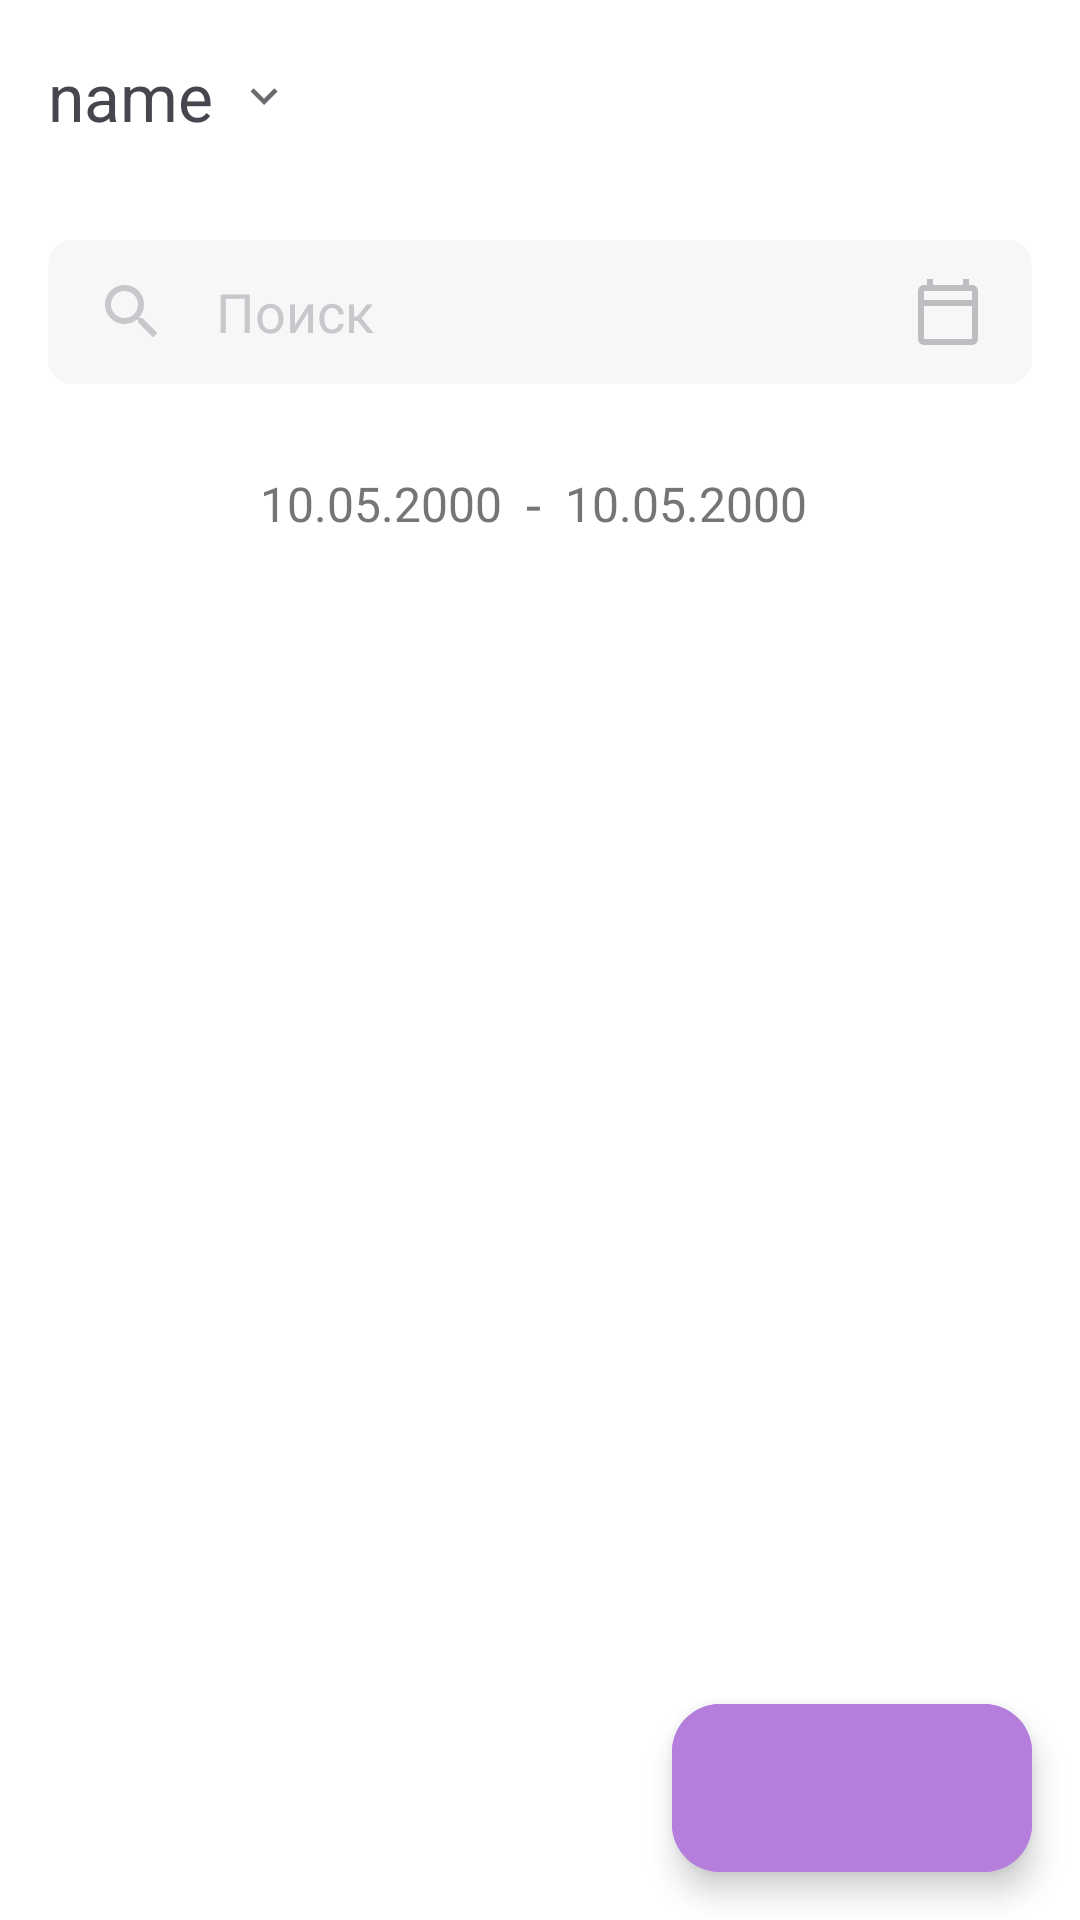

Android layout source for this screen:
<!-- AndroidManifest.xml: application theme AppTheme -->
<!-- res/layout/fragment_visits.xml -->
<?xml version="1.0" encoding="utf-8"?>
<androidx.coordinatorlayout.widget.CoordinatorLayout  xmlns:android="http://schemas.android.com/apk/res/android"
    xmlns:tools="http://schemas.android.com/tools"
    android:layout_width="match_parent"
    android:layout_height="match_parent"
    xmlns:app="http://schemas.android.com/apk/res-auto"
    tools:context=".screens.visits.VisitsFragment">

    <com.google.android.material.appbar.AppBarLayout
        android:id="@+id/appBarLayout"
        android:layout_width="match_parent"
        android:layout_height="wrap_content"
        app:liftOnScroll="true"
        app:liftOnScrollColor="@android:color/transparent"
        android:background="@android:color/transparent">

        <androidx.appcompat.widget.Toolbar
            android:minHeight="?attr/actionBarSize"
            app:layout_scrollEffect="none"
            app:layout_scrollFlags="scroll|enterAlways|snap"
            android:layout_width="match_parent"
            android:layout_height="match_parent">

            <RelativeLayout
                android:layout_width="match_parent"
                android:layout_height="match_parent">

                <LinearLayout
                    android:id="@+id/container_profile"
                    android:layout_width="wrap_content"
                    android:layout_height="match_parent"
                    android:layout_alignParentStart="true"
                    android:layout_centerVertical="true"
                    android:layout_toStartOf="@+id/btn_notifications">







                    <TextView
                        android:id="@+id/tv_name_profile"
                        android:layout_width="wrap_content"
                        android:layout_height="wrap_content"
                        android:ellipsize="end"
                        android:maxWidth="150dp"
                        android:maxLines="1"
                        android:singleLine="true"
                        android:text="name"
                        android:textSize="22sp" />

                    <ImageView
                        android:layout_width="18dp"
                        android:layout_height="18dp"
                        android:layout_marginHorizontal="8dp"
                        android:layout_gravity="center"
                        android:src="@drawable/baseline_keyboard_arrow_down_24"
                        app:tint="@color/onSurface" />
                </LinearLayout>

                <Button
                    android:id="@+id/btn_notifications"
                    style="?attr/materialIconButtonStyle"
                    android:layout_width="wrap_content"
                    android:layout_height="wrap_content"
                    android:layout_alignParentEnd="true"
                    android:layout_marginEnd="8dp"
                    app:iconSize="24dp"
                    app:icon="@drawable/outline_circle_notifications_24" />

            </RelativeLayout>
        </androidx.appcompat.widget.Toolbar>

        <androidx.appcompat.widget.Toolbar
            android:id="@+id/toolbar"
            android:layout_width="match_parent"
            android:layout_height="wrap_content"
            android:layout_marginBottom="16dp"
            android:elevation="5dp"
            app:contentInsetStart="0dp"
            app:contentInsetStartWithNavigation="0dp"
            app:layout_collapseMode="pin">

            <LinearLayout
                android:layout_width="match_parent"
                android:layout_height="wrap_content"
                android:orientation="vertical">

                <RelativeLayout
                    android:layout_width="wrap_content"
                    android:layout_height="48dp"
                    android:layout_margin="16dp"
                    android:background="@drawable/rounded_edittext"
                    android:paddingHorizontal="16dp">

                    <ImageView
                        android:id="@+id/img_search"
                        android:layout_width="wrap_content"
                        android:layout_height="wrap_content"
                        android:layout_alignParentStart="true"
                        android:layout_centerVertical="true"
                        android:src="@drawable/baseline_search_24"
                        app:tint="@color/gray_2" />

                    <EditText
                        android:id="@+id/edit_search"
                        android:layout_width="match_parent"
                        android:layout_height="wrap_content"
                        android:layout_centerVertical="true"
                        android:layout_toStartOf="@+id/btn_filter"
                        android:layout_toEndOf="@+id/img_search"
                        android:background="@android:color/transparent"
                        android:hint="Поиск"
                        android:paddingHorizontal="16dp"
                        android:textColorHint="@color/gray_2" />

                    <ImageButton
                        android:id="@+id/btn_filter"
                        android:layout_width="wrap_content"
                        android:layout_height="wrap_content"
                        android:layout_alignParentEnd="true"
                        android:layout_centerVertical="true"
                        android:background="@null"
                        android:src="@drawable/outline_calendar_today_24"
                        app:tint="@color/gray_3" />

                </RelativeLayout>

                <LinearLayout
                    android:id="@+id/container_filter_dates"
                    android:layout_width="wrap_content"
                    android:layout_height="wrap_content"
                    android:layout_gravity="center"
                    android:layout_marginBottom="8dp"
                    android:orientation="horizontal">

                    <TextView
                        android:id="@+id/tv_date_from"
                        android:layout_width="wrap_content"
                        android:layout_height="wrap_content"
                        android:layout_gravity="center"
                        android:layout_marginStart="16dp"
                        android:text="10.05.2000"
                        android:textColor="@color/colorTextSecondary"
                        android:textSize="16dp" />

                    <TextView
                        android:layout_width="wrap_content"
                        android:layout_height="wrap_content"
                        android:layout_gravity="center"
                        android:layout_marginHorizontal="8dp"
                        android:text="-"
                        android:textColor="@color/colorTextSecondary"
                        android:textSize="18dp" />

                    <TextView
                        android:id="@+id/tv_date_to"
                        android:layout_width="wrap_content"
                        android:layout_height="wrap_content"
                        android:layout_gravity="center"
                        android:text="10.05.2000"
                        android:textColor="@color/colorTextSecondary"
                        android:textSize="16dp" />

                    <Button
                        android:id="@+id/btn_clear_filter"
                        style="?attr/materialIconButtonStyle"
                        android:layout_width="wrap_content"
                        android:layout_height="wrap_content"
                        android:layout_gravity="center"
                        app:iconSize="16dp"
                        app:iconTint="@color/colorTextPrimary"
                        app:icon="@drawable/baseline_close_24" />
                </LinearLayout>
            </LinearLayout>
        </androidx.appcompat.widget.Toolbar>

    </com.google.android.material.appbar.AppBarLayout>

    <androidx.recyclerview.widget.RecyclerView
        android:id="@+id/rv_visits"
        android:layout_below="@+id/toolbar"
        android:layout_width="match_parent"
        android:layout_height="match_parent"
        android:layout_marginHorizontal="16dp"
        app:layout_behavior="@string/appbar_scrolling_view_behavior"
        app:layoutManager="androidx.recyclerview.widget.LinearLayoutManager"
        tools:listitem="@layout/item_visit" />


    <androidx.core.widget.NestedScrollView
        android:id="@+id/nested_tv_no_visits"
        android:layout_width="match_parent"
        android:layout_height="match_parent"
        app:layout_behavior="@string/appbar_scrolling_view_behavior">

        <TextView
            style="@style/TextAppearance.Material3.TitleLarge"
            android:layout_gravity="center"
            android:visibility="gone"
            android:layout_width="300dp"
            android:textAlignment="center"
            android:layout_height="wrap_content"
            android:text="Нет визитов\nЧтобы добавить визит, нажмите кнопку +" />

    </androidx.core.widget.NestedScrollView>

    <com.google.android.material.floatingactionbutton.ExtendedFloatingActionButton
        android:id="@+id/btn_create_visit"
        android:layout_width="wrap_content"
        android:layout_height="wrap_content"
        android:layout_gravity="bottom|end"
        android:layout_margin="16dp"
        app:iconTint="@color/white"
        app:icon="@drawable/baseline_add_24"
        android:backgroundTint="@color/colorAccent"
        app:layout_behavior="com.google.android.material.behavior.HideBottomViewOnScrollBehavior" />

</androidx.coordinatorlayout.widget.CoordinatorLayout >
<!-- res/layout/item_visit.xml (included above) -->
<?xml version="1.0" encoding="utf-8"?>
<LinearLayout
    xmlns:android="http://schemas.android.com/apk/res/android"
    xmlns:app="http://schemas.android.com/apk/res-auto"
    xmlns:tools="http://schemas.android.com/tools"
    android:orientation="vertical"
    android:layout_width="match_parent"
    android:layout_height="wrap_content" >

    <com.google.android.material.divider.MaterialDivider
        android:id="@+id/divider"
        android:layout_marginVertical="16dp"
        app:dividerColor="@color/colorDivider"
        android:layout_width="match_parent"
        android:layout_height="wrap_content"/>

    <TextView
        android:id="@+id/tv_title_date"
        android:text="10 мая 2000"
        android:textSize="16sp"
        android:layout_margin="8dp"
        android:textAlignment="center"
        android:textColor="@color/colorTextSecondary"
        android:layout_width="match_parent"
        android:layout_height="wrap_content"/>

    <androidx.constraintlayout.widget.ConstraintLayout
        android:paddingVertical="12dp"
        android:layout_width="match_parent"
        android:layout_height="wrap_content">

        <TextView
            android:id="@+id/tv_title"
            android:layout_width="wrap_content"
            android:layout_height="wrap_content"
            android:text="Название"
            android:textSize="16sp"
            app:layout_constraintStart_toStartOf="parent"
            app:layout_constraintTop_toTopOf="parent" />

        <TextView
            android:id="@+id/tv_profile"
            android:layout_width="wrap_content"
            android:layout_height="wrap_content"
            android:layout_marginTop="8dp"
            android:text="Profile"
            android:textColor="@color/colorTextSecondary"
            app:layout_constraintBottom_toBottomOf="parent"
            app:layout_constraintStart_toStartOf="@+id/tv_title"
            app:layout_constraintTop_toBottomOf="@+id/tv_title" />

        <TextView
            android:id="@+id/tv_time"
            android:layout_width="wrap_content"
            android:layout_height="wrap_content"
            android:text="13:00"
            android:textColor="@color/colorTextSecondary"
            app:layout_constraintBottom_toBottomOf="parent"
            app:layout_constraintEnd_toEndOf="parent"
            app:layout_constraintTop_toTopOf="parent" />
    </androidx.constraintlayout.widget.ConstraintLayout>

</LinearLayout>
<!-- resources referenced by this layout -->
<resources>
  <color name="colorAccent">#B57EDC</color>
  <color name="colorDivider">#e0e0e0 </color>
  <color name="colorTextPrimary">#212121</color>
  <color name="colorTextSecondary">#757575</color>
  <color name="gray_2">#C7C7CC</color>
  <color name="gray_3">#BDBEC2</color>
  <color name="onSurface">#6E6B70</color>
  <color name="white">#FFFFFFFF</color>
  <!-- drawable baseline_close_24 (drawable) -->
  <vector xmlns:android="http://schemas.android.com/apk/res/android" android:height="24dp" android:tint="@color/gray_1" android:viewportHeight="24" android:viewportWidth="24" android:width="24dp">
        
      <path android:fillColor="@android:color/white" android:pathData="M19,6.41L17.59,5 12,10.59 6.41,5 5,6.41 10.59,12 5,17.59 6.41,19 12,13.41 17.59,19 19,17.59 13.41,12z"/>
      
  </vector>
  <!-- drawable baseline_keyboard_arrow_down_24 (drawable) -->
  <vector xmlns:android="http://schemas.android.com/apk/res/android" android:height="24dp" android:tint="@color/colorTextPrimary" android:viewportHeight="24" android:viewportWidth="24" android:width="24dp">
        
      <path android:fillColor="@android:color/white" android:pathData="M7.41,8.59L12,13.17l4.59,-4.58L18,10l-6,6 -6,-6 1.41,-1.41z"/>
      
  </vector>
  <!-- drawable baseline_search_24 (drawable) -->
  <vector xmlns:android="http://schemas.android.com/apk/res/android" android:height="24dp" android:tint="@color/gray_1" android:viewportHeight="24" android:viewportWidth="24" android:width="24dp">
        
      <path android:fillColor="@android:color/white" android:pathData="M15.5,14h-0.79l-0.28,-0.27C15.41,12.59 16,11.11 16,9.5 16,5.91 13.09,3 9.5,3S3,5.91 3,9.5 5.91,16 9.5,16c1.61,0 3.09,-0.59 4.23,-1.57l0.27,0.28v0.79l5,4.99L20.49,19l-4.99,-5zM9.5,14C7.01,14 5,11.99 5,9.5S7.01,5 9.5,5 14,7.01 14,9.5 11.99,14 9.5,14z"/>
      
  </vector>
  <!-- drawable outline_calendar_today_24 (drawable) -->
  <vector xmlns:android="http://schemas.android.com/apk/res/android" android:height="24dp" android:viewportHeight="24" android:viewportWidth="24" android:width="24dp">
        
      <path android:fillColor="@android:color/white" android:pathData="M20,3h-1L19,1h-2v2L7,3L7,1L5,1v2L4,3c-1.1,0 -2,0.9 -2,2v16c0,1.1 0.9,2 2,2h16c1.1,0 2,-0.9 2,-2L22,5c0,-1.1 -0.9,-2 -2,-2zM20,21L4,21L4,10h16v11zM20,8L4,8L4,5h16v3z"/>
      
  </vector>
  <!-- drawable rounded_edittext (drawable) -->
  <?xml version="1.0" encoding="utf-8"?>
  <shape xmlns:android="http://schemas.android.com/apk/res/android"
      android:shape="rectangle">
  
      <solid android:color="@color/gray_1" />
      <corners
          android:radius="8dp" />
  </shape>
  <style name="AppTheme" parent="Theme.Material3.Light.NoActionBar">
  
  
          <item name="android:textColorPrimary">@color/black</item>
          <item name="colorPrimary">@color/colorPrimary</item>
  
  
          <item name="android:windowBackground">@color/white</item>
  
          <item name="materialAlertDialogTheme">@style/ThemeOverlay.App.MaterialAlertDialog</item>
          <item name="bottomSheetDragHandleStyle">@style/Widget.MaterialComponents.BottomSheet.DragHandle</item>
  
      </style>
  <color name="gray_1">#F7F7F7</color>
  <color name="colorPrimary">#68217a</color>
  <color name="black">#FF000000</color>
  <style name="ThemeOverlay.App.MaterialAlertDialog" parent="ThemeOverlay.Material3.MaterialAlertDialog">
  
          <item name="buttonBarPositiveButtonStyle">@style/Widget.App.Button</item>
      </style>
  <style name="Widget.MaterialComponents.BottomSheet.DragHandle" parent="Widget.Material3.BottomSheet.DragHandle">
          <item name="tint">?colorOnSurface</item>
          <item name="android:alpha">0.3</item>
      </style>
  <style name="Widget.App.Button" parent="Widget.Material3.Button.TextButton.Dialog">
          <item name="android:textColor">@color/red</item>
      </style>
  <color name="red">#B00020</color>
</resources>
